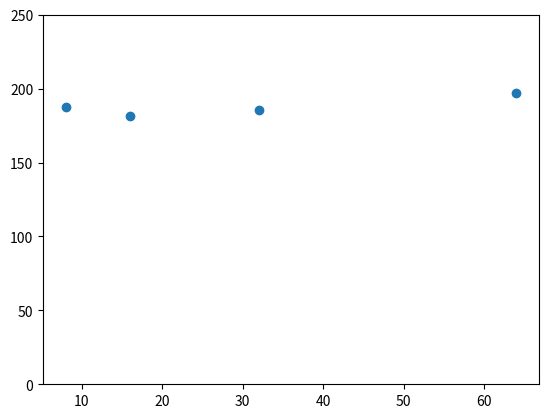

Generate this figure with matplotlib:
# 8: 703.306,714.268,749.351
# 16: 349.789,354.393,352.843
# 32: 179.886,185.757,190.902
# 64: 110.773,110.425,111.290

# 8 Nodes: 186.104,186.826,190.726
# 16 Nodes: 176.098,184.572,183.041
# 32 Nodes: 179.886,185.757,190.902
# 64 Nodes: 197.196,196.104,198.521

import numpy as np
from matplotlib import pyplot as plt

x = [8, 16, 32, 64]
# run8 = np.mean([703.306,714.268,749.351])
# run16 = np.mean([349.789,354.393,352.843])
# run32 = np.mean([179.886,185.757,190.902])
# run64 = np.mean([110.773,110.425,111.290])

run8 = np.mean([186.104, 186.826, 190.726])
run16 = np.mean([176.098, 184.572, 183.041])
run32 = np.mean([179.886, 185.757, 190.902])
run64 = np.mean([197.196, 196.104, 198.521])

y = [run8, run16, run32, run64]

plt.plot(x, y, 'o')
plt.ylim(0, 250)
plt.savefig("weak_fig.png")


